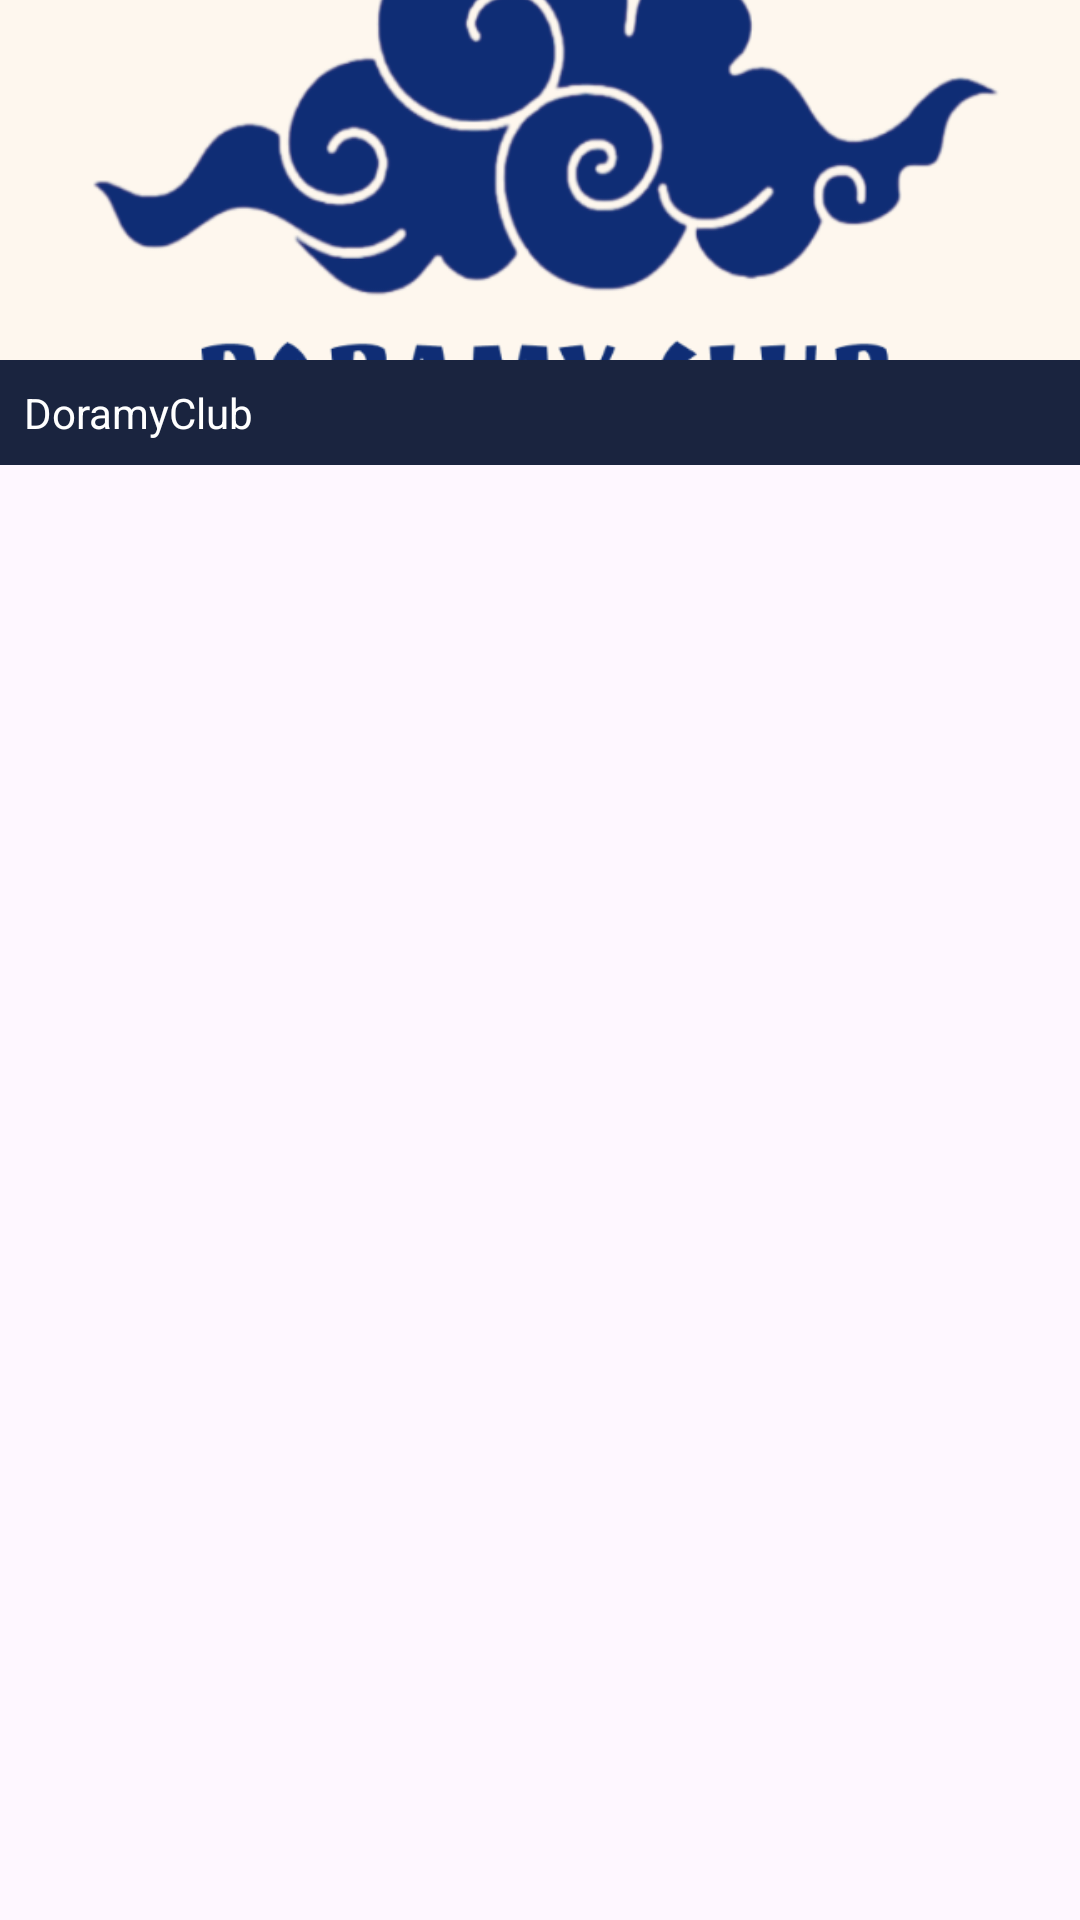

Android layout source for this screen:
<!-- AndroidManifest.xml: application theme Theme.DoramyClub -->
<!-- res/layout/cast_item.xml -->
<?xml version="1.0" encoding="utf-8"?>
<RelativeLayout
    xmlns:android="http://schemas.android.com/apk/res/android"
    xmlns:app="http://schemas.android.com/apk/res-auto"
    android:layout_width="100dp"
    android:layout_height="wrap_content">

    <ImageView
        android:id="@+id/img_cast"
        android:scaleType="centerCrop"
        android:layout_width="match_parent"
        android:layout_height="120dp"
        android:src="@drawable/logo_ic"/>

    <TextView
        android:layout_below="@+id/img_cast"
        android:id="@+id/cast_name"
        android:padding="8dp"
        android:text="@string/app_name"
        android:textColor="@color/white"
        android:background="#1a243f"
        android:layout_width="match_parent"
        android:layout_height="wrap_content"/>

</RelativeLayout>
<!-- resources referenced by this layout -->
<resources>
  <color name="white">#FFFFFFFF</color>
  <!-- drawable logo_ic: png bitmap (drawable, 82492 bytes) -->
  <string name="app_name">DoramyClub</string>
  <style name="Theme.DoramyClub" parent="Base.Theme.DoramyClub" />
  <style name="Base.Theme.DoramyClub" parent="Theme.Material3.DayNight.NoActionBar">
          
          
      </style>
</resources>
